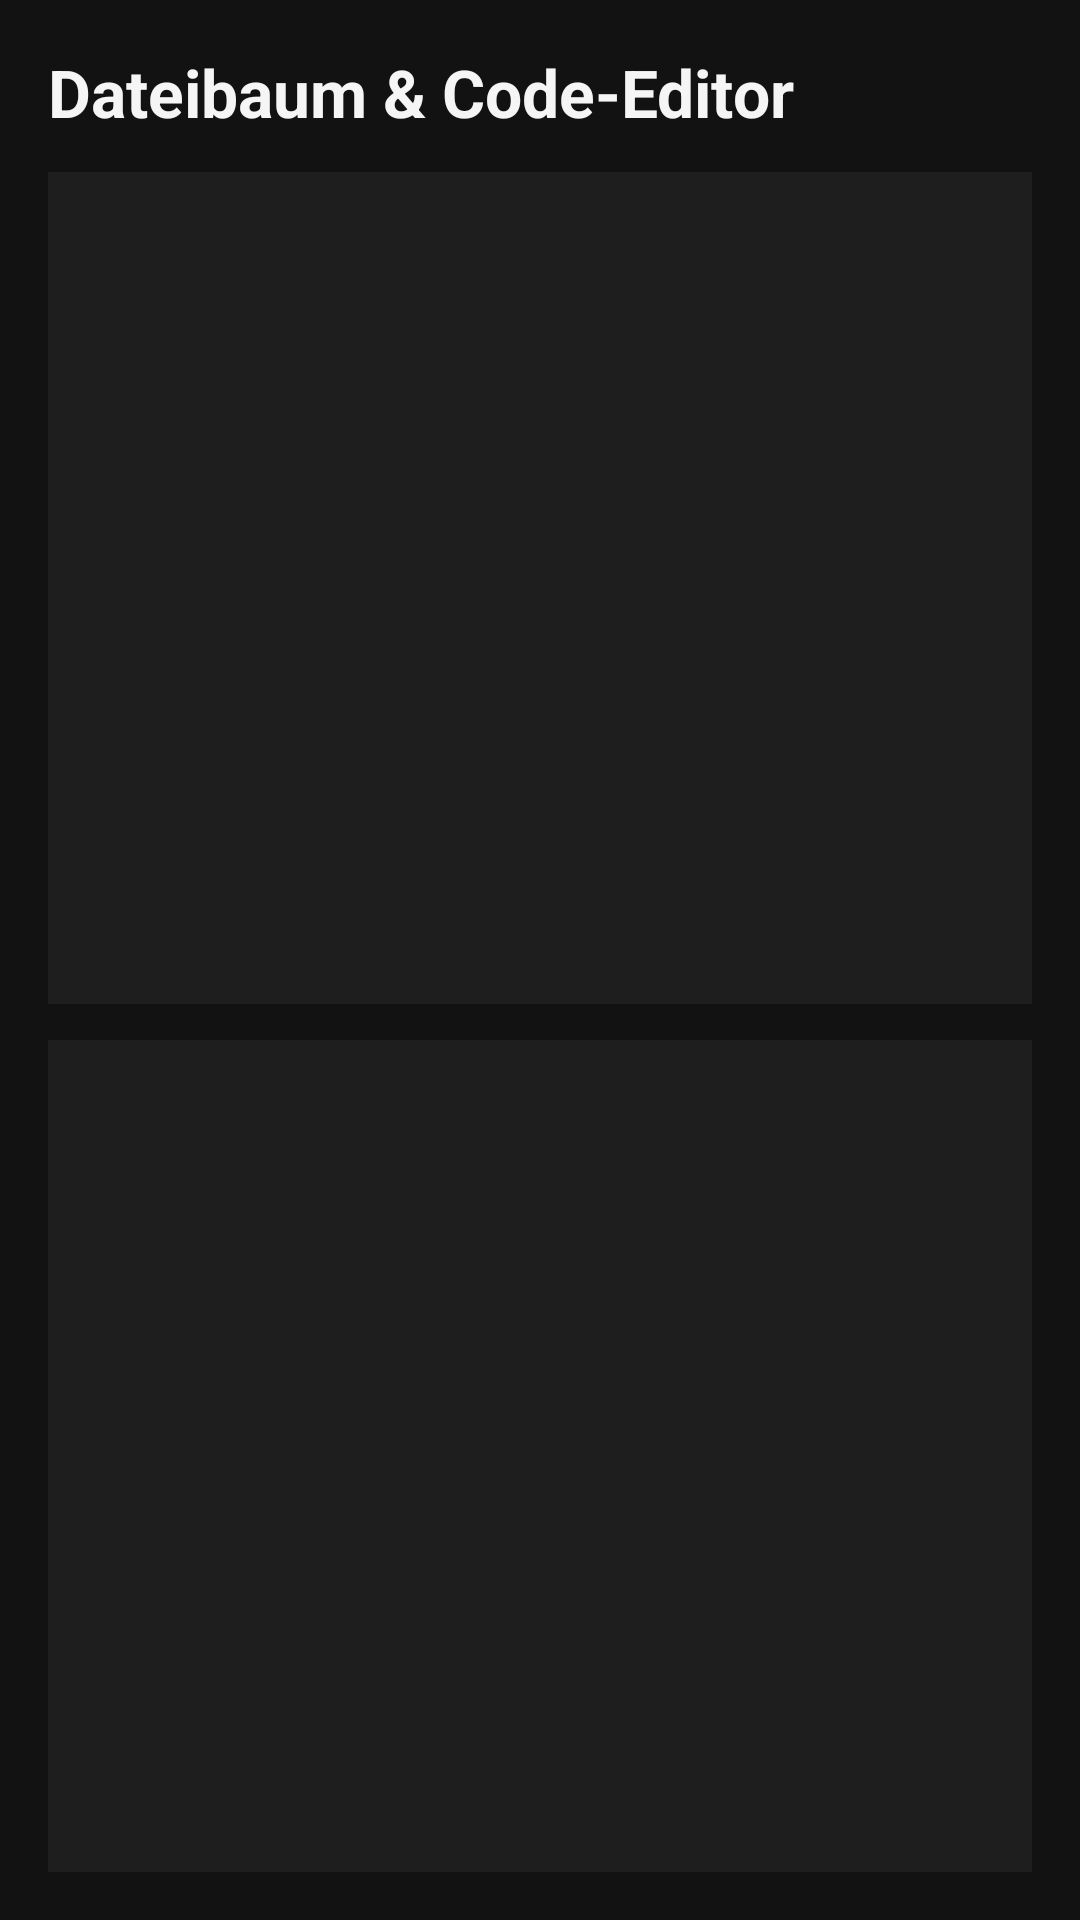

Reconstruct the res/layout file that produces this screen, plus the resources it refers to.
<!-- AndroidManifest.xml: application theme Theme.AutonomerAgent -->
<!-- res/layout/fragment_file_tree.xml -->
<?xml version="1.0" encoding="utf-8"?>
<LinearLayout xmlns:android="http://schemas.android.com/apk/res/android"
    android:layout_width="match_parent"
    android:layout_height="match_parent"
    android:background="@color/grau_hintergrund"
    android:orientation="vertical"
    android:padding="16dp">

    <TextView
        android:layout_width="match_parent"
        android:layout_height="wrap_content"
        android:text="Dateibaum &amp; Code-Editor"
        android:textColor="@color/text_hell"
        android:textSize="22sp"
        android:textStyle="bold"
        android:paddingBottom="12dp" />

    <androidx.recyclerview.widget.RecyclerView
        android:id="@+id/fileTreeRecycler"
        android:layout_width="match_parent"
        android:layout_height="0dp"
        android:layout_weight="1"
        android:background="@color/grau_karte" />

    <TextView
        android:id="@+id/fileTreeContent"
        android:layout_width="match_parent"
        android:layout_height="0dp"
        android:layout_weight="1"
        android:layout_marginTop="12dp"
        android:background="@color/grau_karte"
        android:padding="12dp"
        android:textColor="@color/text_hell" />
</LinearLayout>
<!-- resources referenced by this layout -->
<resources>
  <color name="grau_hintergrund">#FF121212</color>
  <color name="grau_karte">#FF1E1E1E</color>
  <color name="text_hell">#FFF5F5F5</color>
  <style name="Theme.AutonomerAgent" parent="Theme.MaterialComponents.DayNight.NoActionBar">
          <item name="colorPrimary">@color/gruen_akzent</item>
          <item name="colorPrimaryVariant">@color/gruen_akzent</item>
          <item name="colorOnPrimary">@color/grau_hintergrund</item>
          <item name="android:statusBarColor">@color/grau_hintergrund</item>
          <item name="android:windowBackground">@color/grau_hintergrund</item>
          <item name="android:textColor">@color/text_hell</item>
      </style>
  <color name="gruen_akzent">#FF7CB342</color>
</resources>
